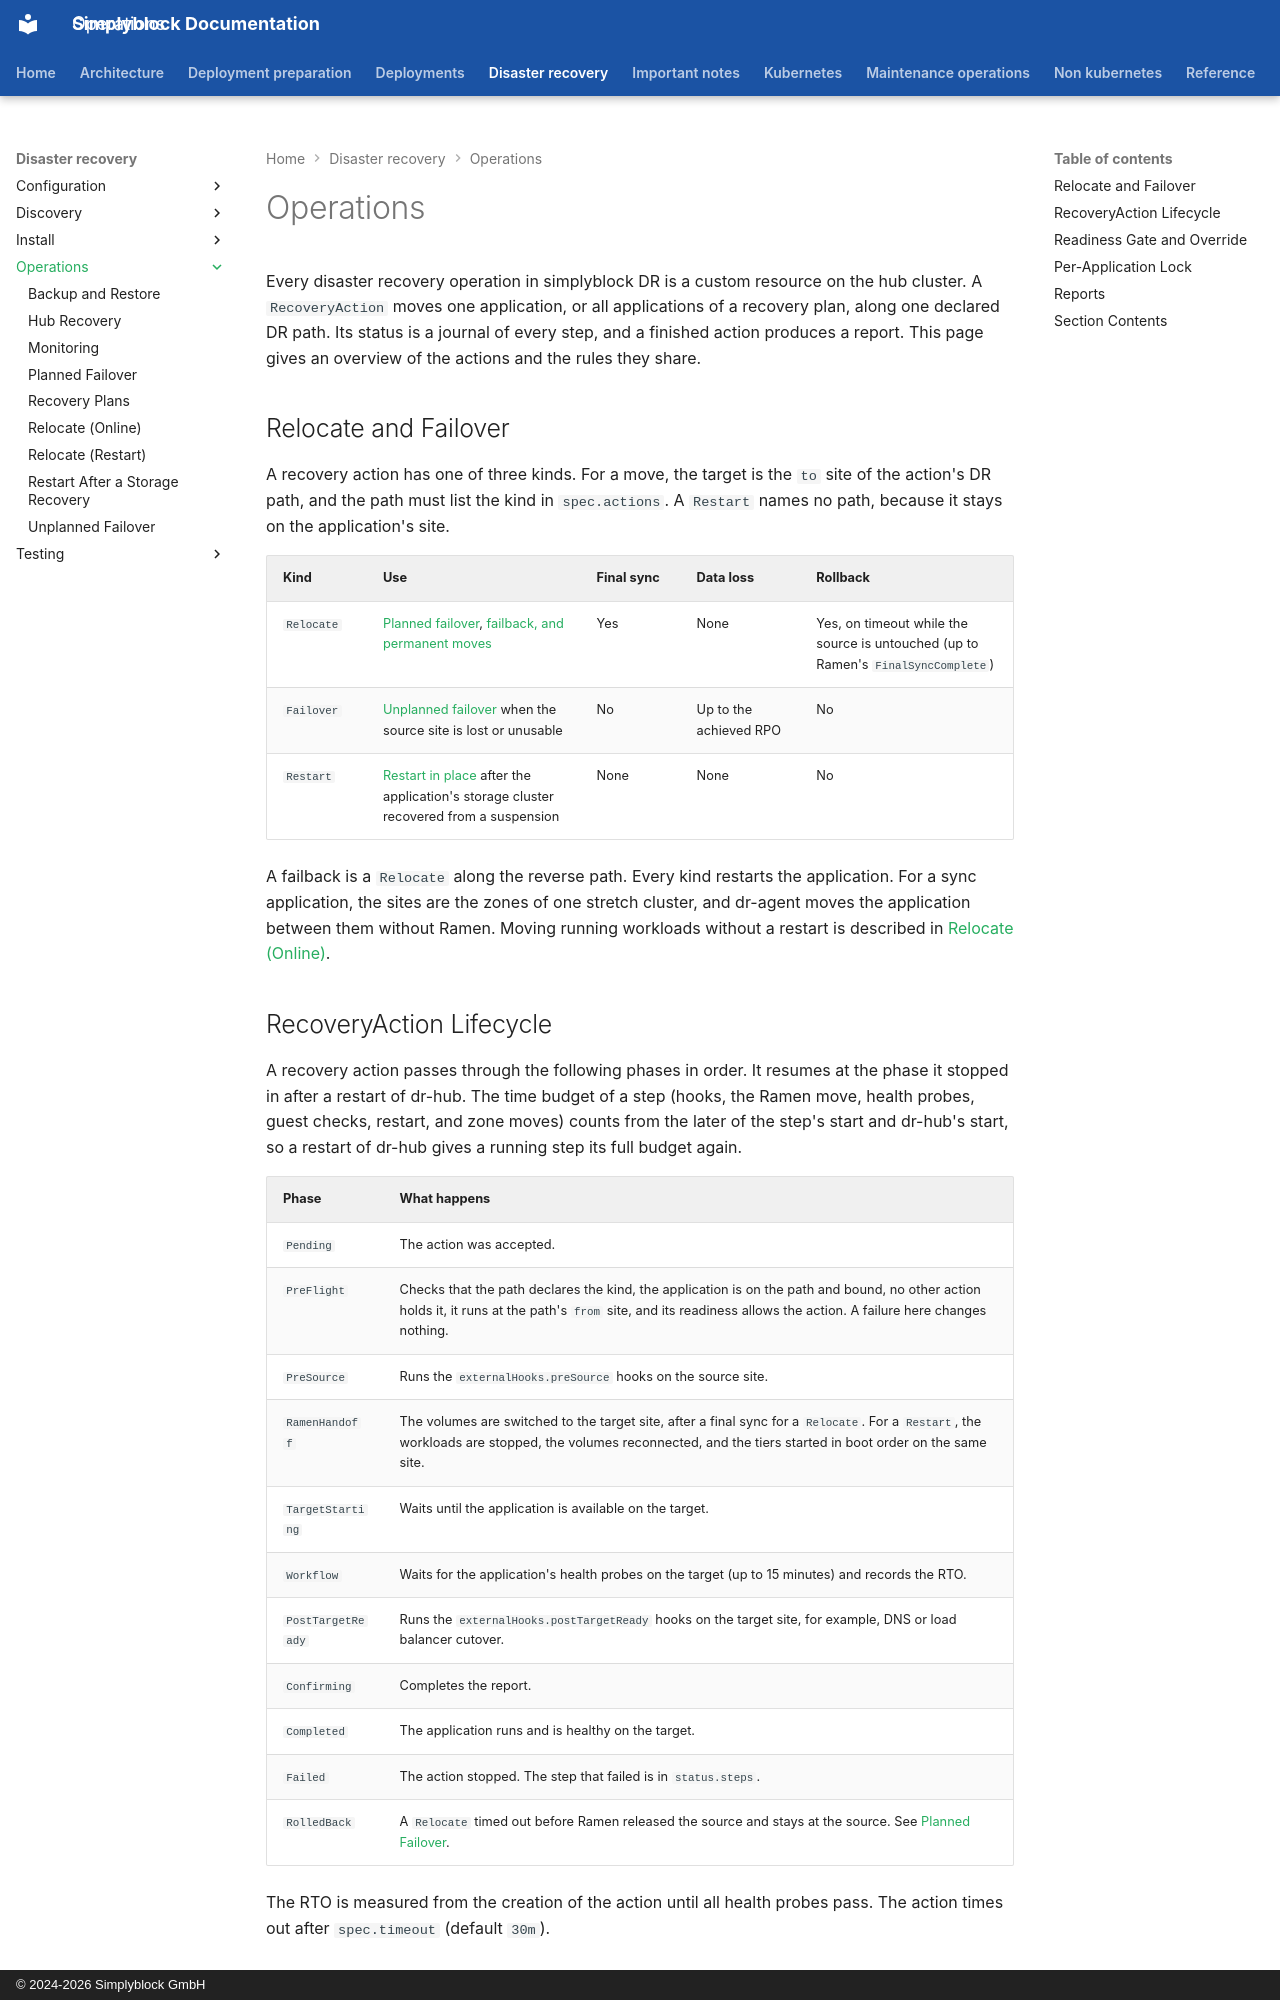

repository: simplyblock/documentation · page: disaster-recovery/operations/index.html · generator: mkdocs · copyright: © 2024-2026 Simplyblock GmbH

---
title: "Operations"
description: "Operating simplyblock DR with recovery actions: monitoring, failover, relocation, recovery plans, backups, restores, and recovery of a lost hub."
weight: 10400
---

Every disaster recovery operation in simplyblock DR is a custom resource on the hub cluster. A `RecoveryAction` moves
one application, or all applications of a recovery plan, along one declared DR path. Its status is a journal of every
step, and a finished action produces a report. This page gives an overview of the actions and the rules they share.

## Relocate and Failover

A recovery action has one of three kinds. For a move, the target is the `to` site of the action's DR path, and the
path must list the kind in `spec.actions`. A `Restart` names no path, because it stays on the application's site.

| Kind       | Use                                                                                                | Final sync | Data loss              | Rollback                                                                          |
|------------|----------------------------------------------------------------------------------------------------|------------|------------------------|-----------------------------------------------------------------------------------|
| `Relocate` | [Planned failover](planned-failover.md), [failback, and permanent moves](relocate-restart.md)      | Yes        | None                   | Yes, on timeout while the source is untouched (up to Ramen's `FinalSyncComplete`) |
| `Failover` | [Unplanned failover](unplanned-failover.md) when the source site is lost or unusable               | No         | Up to the achieved RPO | No                                                                                |
| `Restart`  | [Restart in place](restart.md) after the application's storage cluster recovered from a suspension | None       | None                   | No                                                                                |

A failback is a `Relocate` along the reverse path. Every kind restarts the application. For a sync application, the
sites are the zones of one stretch cluster, and dr-agent moves the application between them without Ramen. Moving
running workloads without a restart is described in [Relocate (Online)](relocate-online.md).
